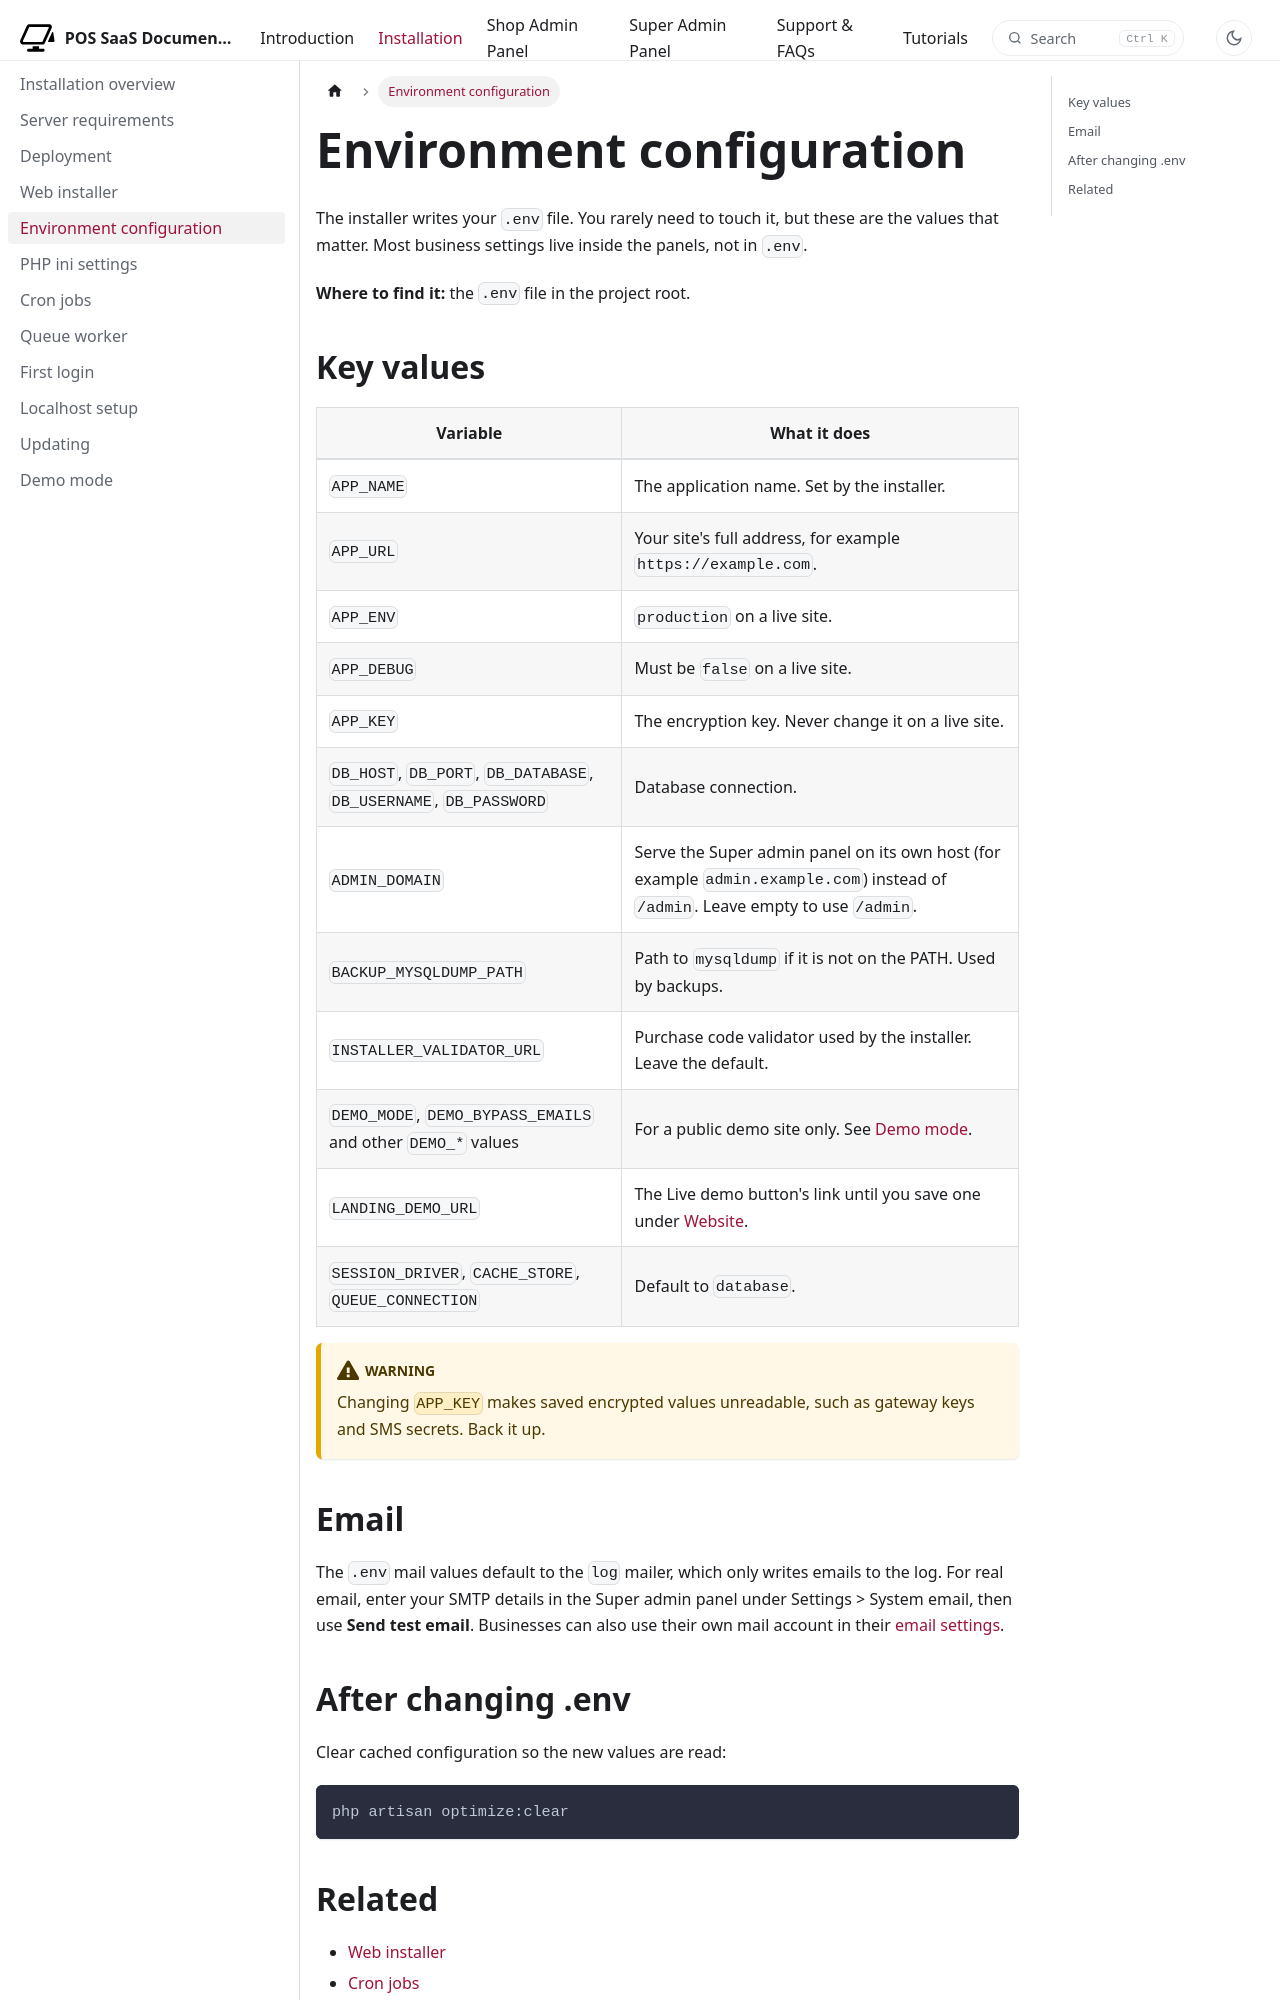

repository: WRTeam-in/pos-saas-doc · page: docs/installation/environment-configuration/index.html · generator: docusaurus

---
title: Environment configuration
description: The .env values you may need to change after installing.
---

# Environment configuration

The installer writes your `.env` file. You rarely need to touch it, but these are the values that matter. Most business settings live inside the panels, not in `.env`.

**Where to find it:** the `.env` file in the project root.

## Key values

| Variable | What it does |
|----------|--------------|
| `APP_NAME` | The application name. Set by the installer. |
| `APP_URL` | Your site's full address, for example `https://example.com`. |
| `APP_ENV` | `production` on a live site. |
| `APP_DEBUG` | Must be `false` on a live site. |
| `APP_KEY` | The encryption key. Never change it on a live site. |
| `DB_HOST`, `DB_PORT`, `DB_DATABASE`, `DB_USERNAME`, `DB_PASSWORD` | Database connection. |
| `ADMIN_DOMAIN` | Serve the Super admin panel on its own host (for example `admin.example.com`) instead of `/admin`. Leave empty to use `/admin`. |
| `BACKUP_MYSQLDUMP_PATH` | Path to `mysqldump` if it is not on the PATH. Used by backups. |
| `INSTALLER_VALIDATOR_URL` | Purchase code validator used by the installer. Leave the default. |
| `DEMO_MODE`, `DEMO_BYPASS_EMAILS` and other `DEMO_*` values | For a public demo site only. See [Demo mode](demo-mode.md). |
| `LANDING_DEMO_URL` | The Live demo button's link until you save one under [Website](../platform/website.md). |
| `SESSION_DRIVER`, `CACHE_STORE`, `QUEUE_CONNECTION` | Default to `database`. |

:::warning
Changing `APP_KEY` makes saved encrypted values unreadable, such as gateway keys and SMS secrets. Back it up.
:::
